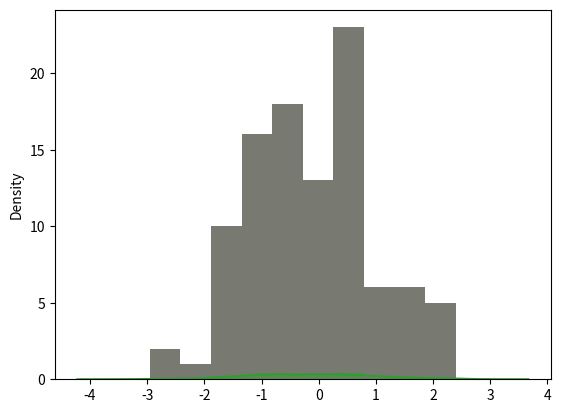

This figure's Python source:
# 数据准备：创建一个一维随机数组
import numpy as np
import random
import pandas as pd

a = np.random.randn(100)
x = pd.Series(a)  # Series是pandas中用来存放一维数组的数据格式

# ⽤Matplotlib画直⽅图；
"""
使用plt.hist(x, bins=10)函数
参数x是一维数组，bins代表小区间的数量，默认是10。
"""

import matplotlib.pyplot as plt

plt.hist(x, bins=10)
plt.show()

# ⽤Seaborn画直⽅图：
'''
使用sns.distplot(x, bins=10, kde=True)函数
参数x是一维数组，bins代表直方图中的小区间数量，kde代表显示核密度估计，默认是True。
核密度估计是通过核函数来估计概率密度的方法。
'''
import seaborn as sns

sns.distplot(x, kde=False)
plt.show()
# 图三显示用核函数估计概率密度
sns.distplot(x, kde=True)
plt.show()